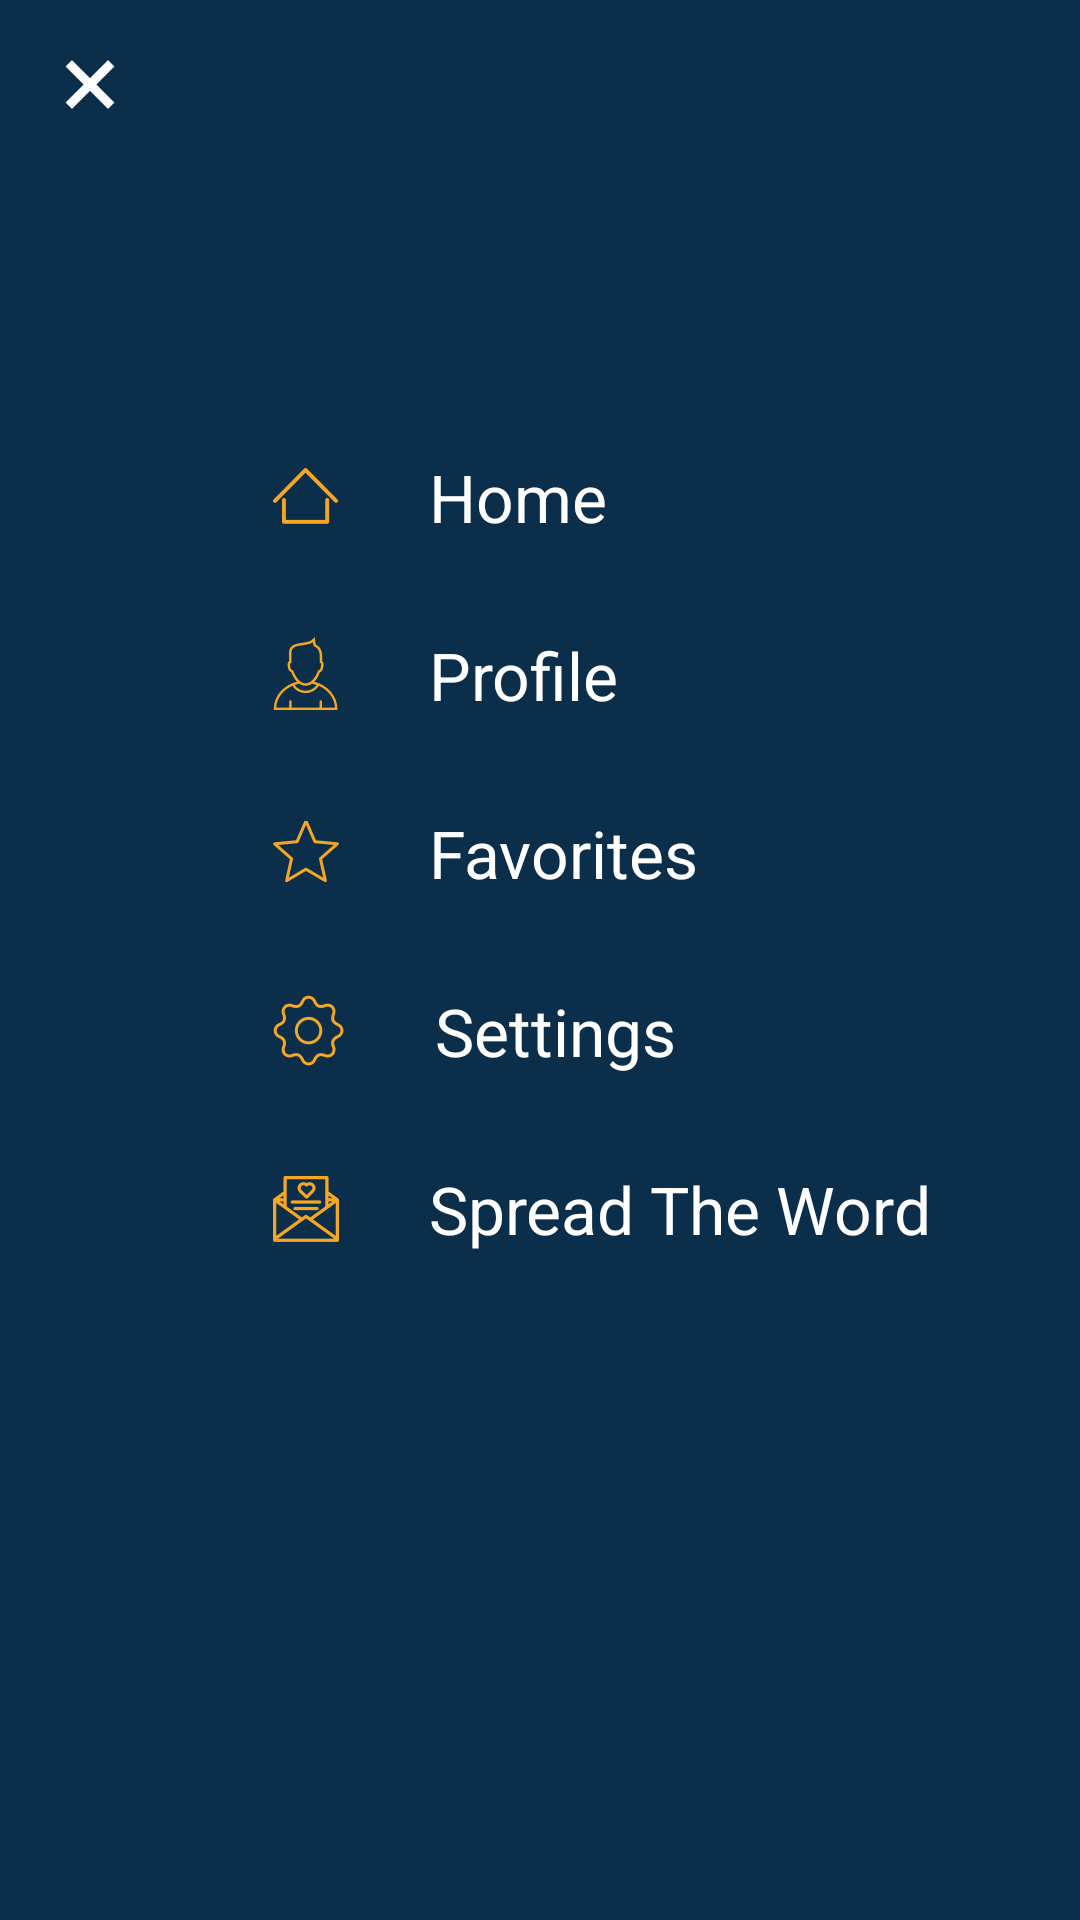

Reconstruct the res/layout file that produces this screen, plus the resources it refers to.
<!-- AndroidManifest.xml: application theme AppTheme -->
<!-- res/layout/guillotine_layout.xml -->
<?xml version="1.0" encoding="utf-8"?>
<LinearLayout xmlns:android="http://schemas.android.com/apk/res/android"
              xmlns:app="http://schemas.android.com/apk/res-auto"
              android:layout_width="match_parent"
              android:layout_height="match_parent"
              android:background="@color/blueWhale"
              android:orientation="vertical">

    <android.support.v7.widget.Toolbar
        android:layout_height="56dp"
        android:layout_width="match_parent"
        app:contentInsetStart="0dp">

        <ImageView
            android:id="@+id/guillotine_hamburger"
            android:layout_height="match_parent"
            android:layout_width="60dp"
            android:scaleType="center"
            android:src="@drawable/ic_close_menu" />
        
    </android.support.v7.widget.Toolbar>

    <LinearLayout
        android:layout_height="match_parent"
        android:layout_width="match_parent"
        android:gravity="center|top"
        android:layout_marginTop="80dp"
        android:orientation="vertical">

        <LinearLayout
            android:id="@+id/menu_home"
            style="@style/guillotineItemLayout">

            <ImageView
                style="@style/guillotineImageView"
                android:src="@drawable/ic_home" />

            <TextView
                style="@style/guillotineTextView"
                android:text="Home" />
        </LinearLayout>

        <LinearLayout
            android:id="@+id/menu_profile"
            style="@style/guillotineItemLayout">

            <ImageView
                style="@style/guillotineImageView"
                android:src="@drawable/i_profile" />

            <TextView
                style="@style/guillotineTextView"
                android:text="Profile" />
        </LinearLayout>

        <LinearLayout
            android:id="@+id/menu_favorites"
            style="@style/guillotineItemLayout">

            <ImageView
                style="@style/guillotineImageView"
                android:src="@drawable/ic_favourites" />

            <TextView
                style="@style/guillotineTextView"
                android:text="Favorites" />
        </LinearLayout>

        <LinearLayout
            android:id="@+id/menu_settings"
            style="@style/guillotineItemLayout">

            <ImageView
                style="@style/guillotineImageView"
                android:src="@drawable/ic_settings" />

            <TextView
                style="@style/guillotineTextView"
                android:text="Settings" />
        </LinearLayout>

        <LinearLayout
            android:id="@+id/menu_spread_the_word"
            style="@style/guillotineItemLayout">

            <ImageView
                style="@style/guillotineImageView"
                android:src="@drawable/ic_share" />

            <TextView
                style="@style/guillotineTextView"
                android:text="Spread The Word" />
        </LinearLayout>

    </LinearLayout>

</LinearLayout>
<!-- resources referenced by this layout -->
<resources>
  <color name="blueWhale">#0B2F4A</color>
  <!-- drawable i_profile: png bitmap (drawable-hdpi, 1490 bytes) -->
  <!-- drawable ic_close_menu: png bitmap (drawable-hdpi, 371 bytes) -->
  <!-- drawable ic_favourites: png bitmap (drawable-hdpi, 1249 bytes) -->
  <!-- drawable ic_home: png bitmap (drawable-hdpi, 952 bytes) -->
  <!-- drawable ic_settings: png bitmap (drawable-hdpi, 1892 bytes) -->
  <!-- drawable ic_share: png bitmap (drawable-hdpi, 1515 bytes) -->
  <style name="guillotineImageView">
          <item name="android:layout_height">wrap_content</item>
          <item name="android:layout_width">wrap_content</item>
          <item name="android:layout_marginLeft">76dp</item>
      </style>
  <style name="guillotineItemLayout">
          <item name="android:layout_height">wrap_content</item>
          <item name="android:layout_width">match_parent</item>
          <item name="android:padding">10dp</item>
          <item name="android:layout_margin">5dp</item>
          <item name="android:orientation">horizontal</item>
          <item name="android:gravity">center|left</item>
      </style>
  <style name="guillotineTextView">
          <item name="android:layout_height">wrap_content</item>
          <item name="android:layout_width">wrap_content</item>
          <item name="android:textColor">@color/colorWhite</item>
          <item name="android:textSize">22sp</item>
          <item name="android:layout_marginLeft">30dp</item>
      </style>
  <style name="AppTheme" parent="Theme.AppCompat.Light.NoActionBar">
          
          <item name="colorPrimary">@color/colorPrimary</item>
          <item name="colorPrimaryDark">@color/colorPrimaryDark</item>
          <item name="colorAccent">@color/colorAccent</item>
      </style>
  <color name="colorWhite">#FFFFFF</color>
  <color name="colorPrimary">#3F51B5</color>
  <color name="colorPrimaryDark">#000000</color>
  <color name="colorAccent">#FF4081</color>
</resources>
